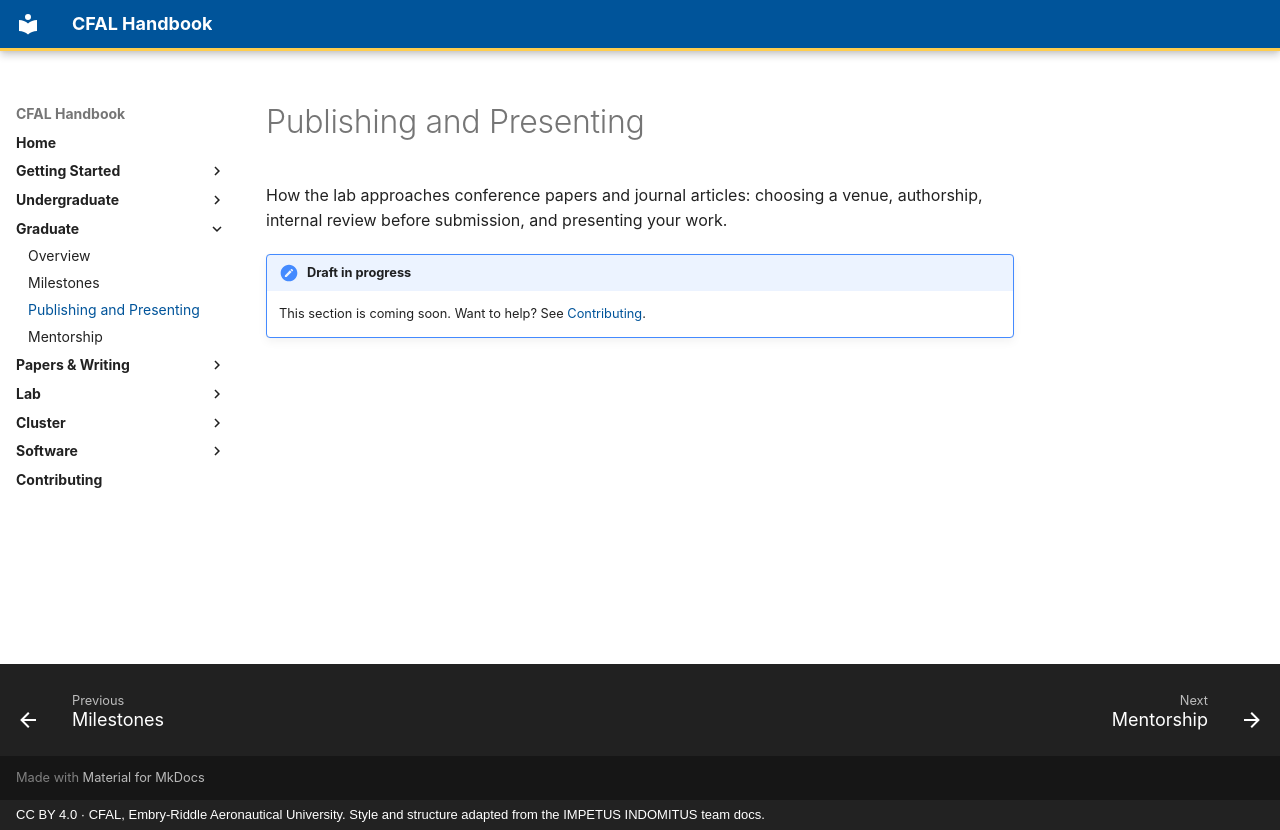

repository: jasiatico/CFAL-Documentation · page: graduate/publishing/index.html · generator: mkdocs · copyright: CC BY 4.0 · CFAL, Embry-Riddle Aeronautical University. Style and structure adapted from the IMPETUS INDOMITUS team docs.

# Publishing and Presenting

How the lab approaches conference papers and journal articles: choosing a venue, authorship, internal review before submission, and presenting your work.

!!! note "Draft in progress"
    This section is coming soon. Want to help? See [Contributing](../contributing.md).
